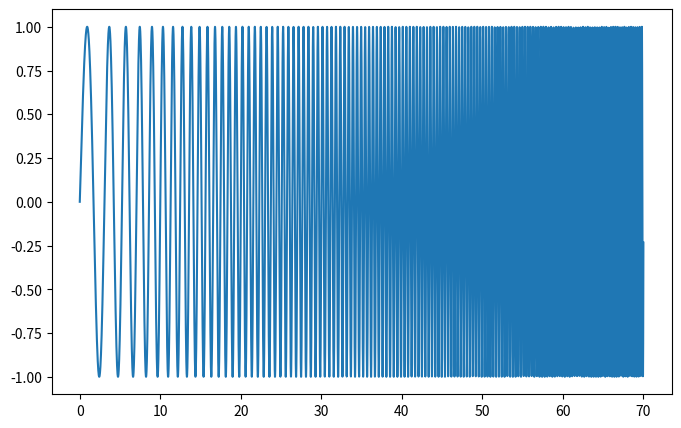
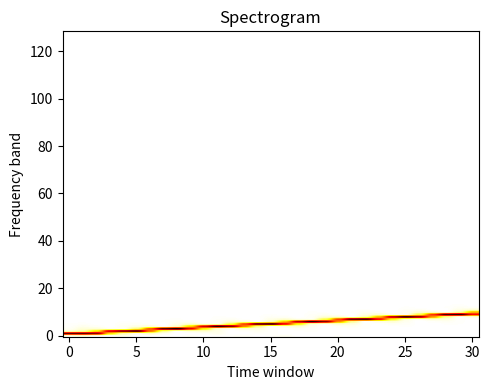
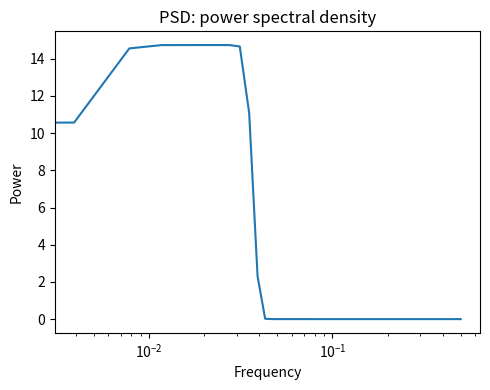

Reproduce these figures in Python, in order.
import numpy as np
import matplotlib.pyplot as plt

# Seed the random number generator
np.random.seed(0)

time_step = 0.01
time_vec = np.arange(0, 70, time_step)

# A signal with a small frequency chirp
sig = np.sin(0.5 * np.pi * time_vec * (1 + 0.1 * time_vec))

plt.figure(figsize=(8, 5))
plt.plot(time_vec, sig)

import scipy as sp

freqs, times, spectrogram = sp.signal.spectrogram(sig)

plt.figure(figsize=(5, 4))
plt.imshow(spectrogram, aspect="auto", cmap="hot_r", origin="lower")
plt.title("Spectrogram")
plt.ylabel("Frequency band")
plt.xlabel("Time window")
plt.tight_layout()

freqs, psd = sp.signal.welch(sig)

plt.figure(figsize=(5, 4))
plt.semilogx(freqs, psd)
plt.title("PSD: power spectral density")
plt.xlabel("Frequency")
plt.ylabel("Power")
plt.tight_layout()

plt.show()